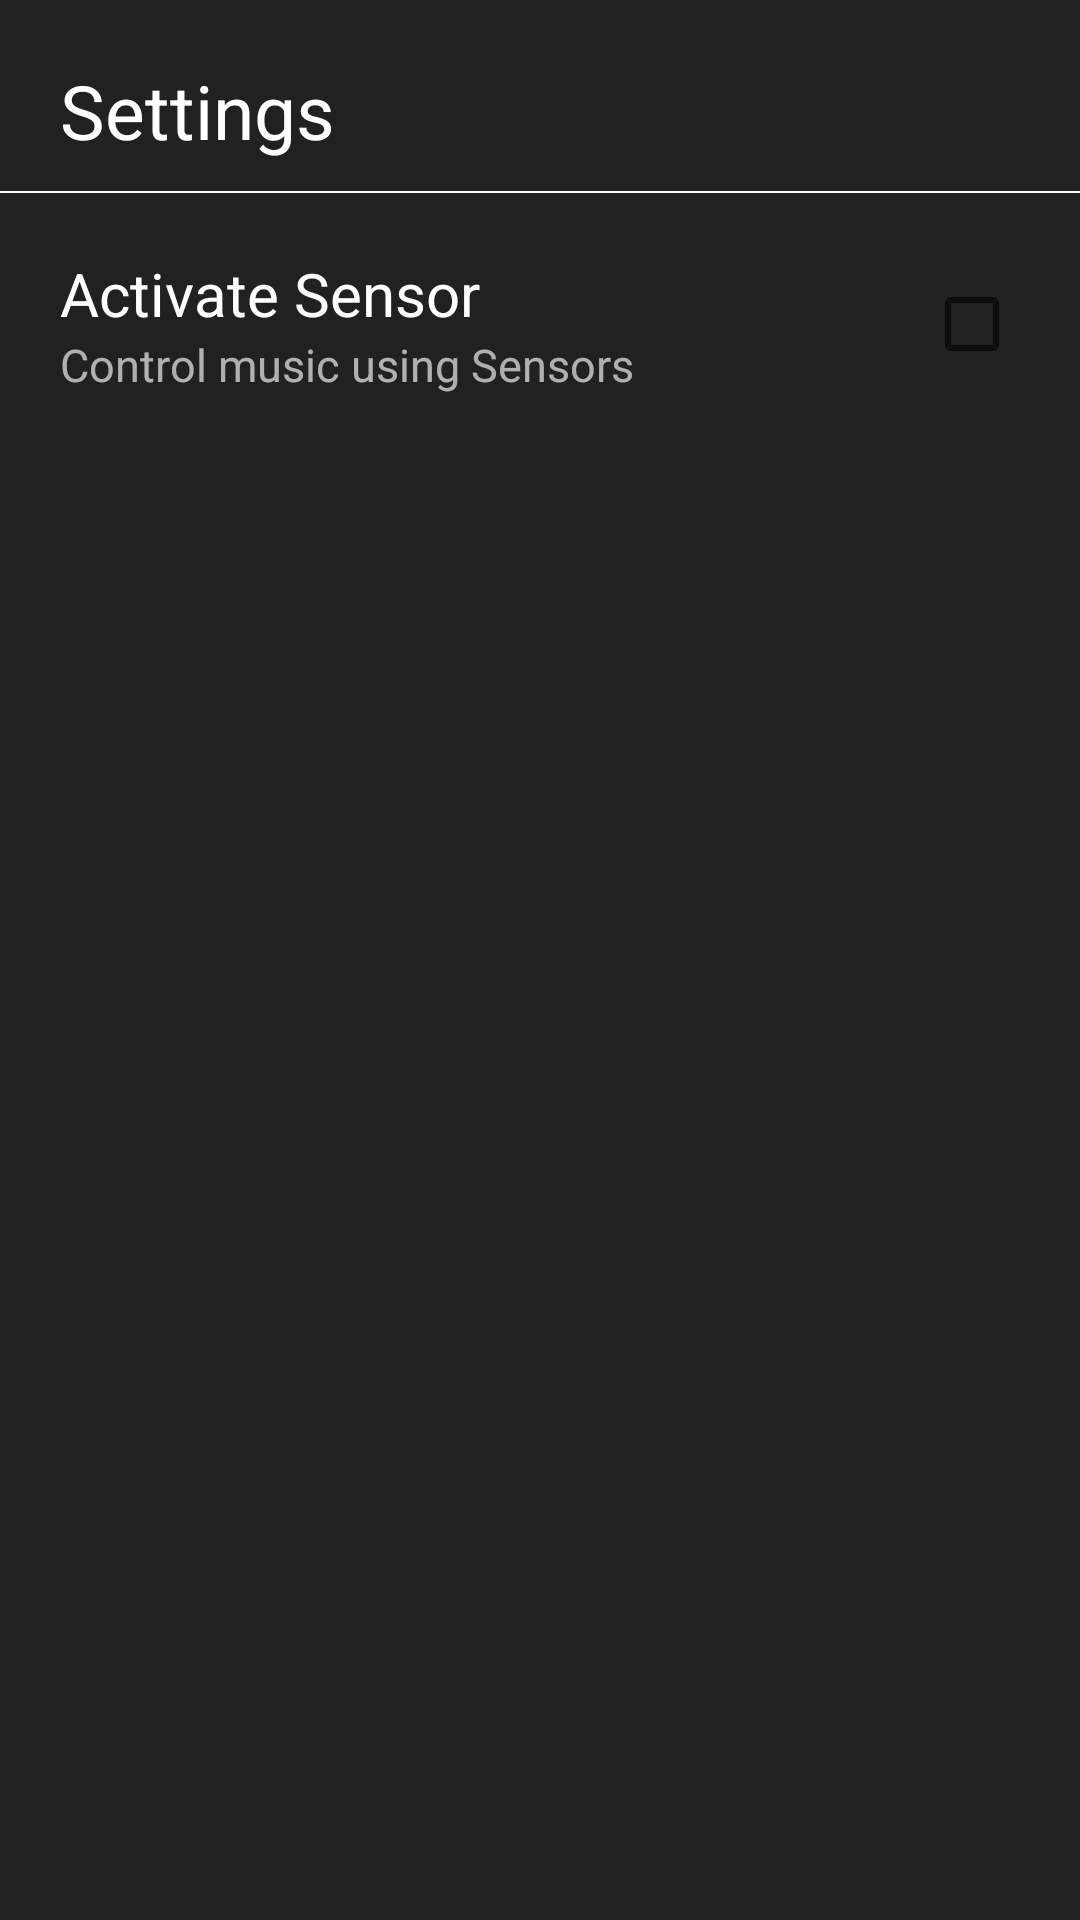

Android layout source for this screen:
<!-- AndroidManifest.xml: application theme AppTheme -->
<!-- res/layout/activity_settings.xml -->
<?xml version="1.0" encoding="utf-8"?>
<ScrollView
    android:background="#212121"
    xmlns:android="http://schemas.android.com/apk/res/android"
    android:orientation="vertical" android:layout_width="match_parent"
    android:layout_height="match_parent">
<LinearLayout
    android:orientation="vertical" android:layout_width="match_parent"
    android:layout_height="match_parent">
<TextView
    android:layout_width="match_parent"
    android:layout_height="wrap_content"
    android:text="Settings"
    android:fontFamily="sans-serif"
    android:textSize="25sp"
    android:layout_marginTop="20dp"
    android:paddingLeft="20dp"
    android:textColor="#fff"
    />
    <View
        android:layout_width="match_parent"
        android:layout_height="0.8dp"
        android:layout_marginTop="10dp"
        android:background="#fff"
        />
    <RelativeLayout
        android:layout_width="match_parent"
        android:padding="20dp"
        android:layout_height="wrap_content">
        <TextView
            android:layout_width="wrap_content"
            android:layout_height="wrap_content"
            android:text="Activate Sensor"
            android:id="@+id/sens_txt1"
            android:fontFamily="sans-serif"
            android:textSize="20sp"
            android:textColor="#fff"
            />
        <TextView
            android:layout_width="wrap_content"
            android:layout_height="wrap_content"
            android:text="Control music using Sensors"
            android:layout_below="@id/sens_txt1"
            android:id="@+id/sens_txt2"
            android:fontFamily="sans-serif"
            android:textSize="15sp"
            android:textColor="#bfe0e0e0"
            />
        <android.support.v7.widget.AppCompatCheckBox
            android:layout_width="wrap_content"
            android:layout_height="wrap_content"
            android:id="@+id/sensor_active"
            android:layout_alignParentRight="true"
            android:layout_centerVertical="true"
            />
    </RelativeLayout>
</LinearLayout>
</ScrollView>
<!-- resources referenced by this layout -->
<resources>
  <style name="AppTheme" parent="Theme.AppCompat.Light.NoActionBar">
          
          <item name="colorPrimary">@color/colorPrimary</item>
          <item name="colorPrimaryDark">@color/colorPrimaryDark</item>
          <item name="colorAccent">@color/colorAccent</item>
      </style>
  <color name="colorPrimary">#3F51B5</color>
  <color name="colorPrimaryDark">#303F9F</color>
  <color name="colorAccent">#FF4081</color>
</resources>
